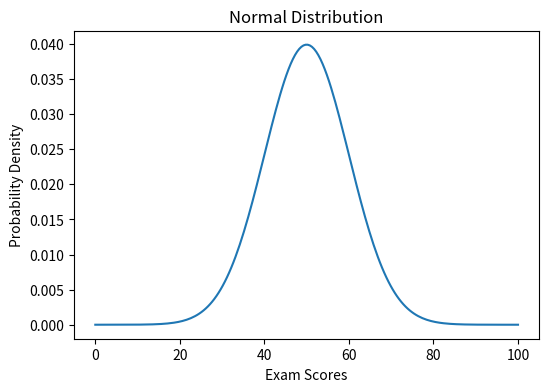
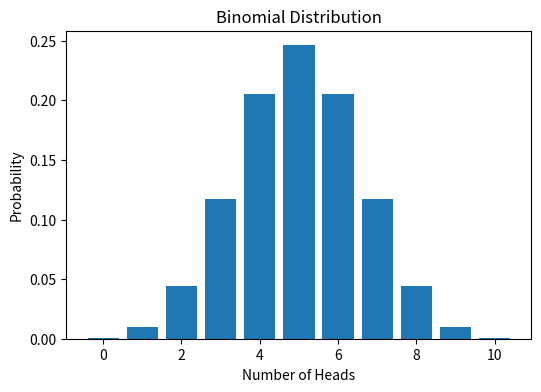
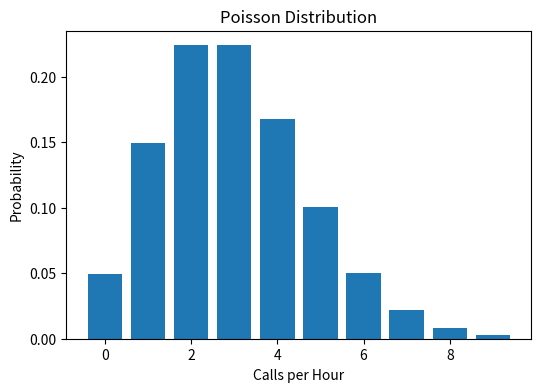

Write Python code to recreate these figures, in order.
import numpy as np
import matplotlib.pyplot as plt
from scipy.stats import binom, poisson, norm

# Normal Distribution
x = np.linspace(0, 100, 200)
y = norm.pdf(x, 50, 10)

plt.figure(figsize=(6,4))
plt.plot(x, y)
plt.title("Normal Distribution")
plt.xlabel("Exam Scores")
plt.ylabel("Probability Density")
plt.show()

# Binomial Distribution
n = 10
p = 0.5
x = np.arange(0, 11)
y = binom.pmf(x, n, p)

plt.figure(figsize=(6,4))
plt.bar(x, y)
plt.title("Binomial Distribution")
plt.xlabel("Number of Heads")
plt.ylabel("Probability")
plt.show()

# Poisson Distribution
lam = 3
x = np.arange(0, 10)
y = poisson.pmf(x, lam)

plt.figure(figsize=(6,4))
plt.bar(x, y)
plt.title("Poisson Distribution")
plt.xlabel("Calls per Hour")
plt.ylabel("Probability")
plt.show()
